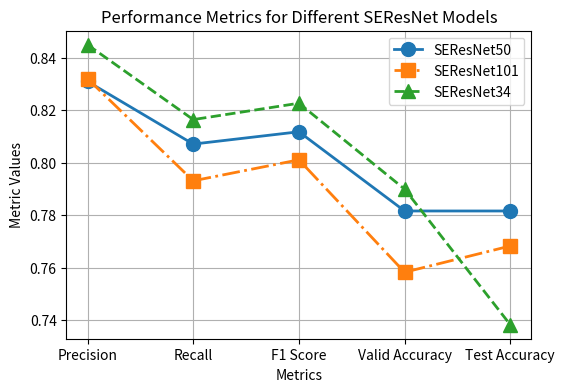

Python code for this plot:
import matplotlib.pyplot as plt
import numpy as np

# 模型和指标数据
models = ['SEResNet50', 'SEResNet101', 'SEResNet34']
metrics = ['Precision', 'Recall', 'F1 Score', 'Valid Accuracy', 'Test Accuracy']

# 每个模型对应的指标值
model_data = {
    'SEResNet50': [0.8310155351283467, 0.807153965785381, 0.8118497513440034, 0.7816666960716248, 0.7816666960716248],
    'SEResNet101': [0.8320537767958381, 0.7931570762052877, 0.801165060576628, 0.7583333253860474, 0.7683333158493042],
    'SEResNet34': [0.8450114523310825, 0.8164852255054432, 0.8227255409191564, 0.7900000214576721, 0.7383333444595337]
}
marker_list = ['o','s','^']
line_styles =['-','-.','--']

# 绘制折线图
plt.figure(figsize=(6, 4))

for i,model in enumerate(models):
    plt.plot(metrics, model_data[model], label=model, marker=marker_list[i],markersize=10,linewidth=2,linestyle=line_styles[i])

# 添加标题和标签
plt.title('Performance Metrics for Different SEResNet Models')
plt.xlabel('Metrics')
plt.ylabel('Metric Values')
plt.legend()
plt.grid(True)
plt.savefig('different_SEResNet.png')
plt.show()
